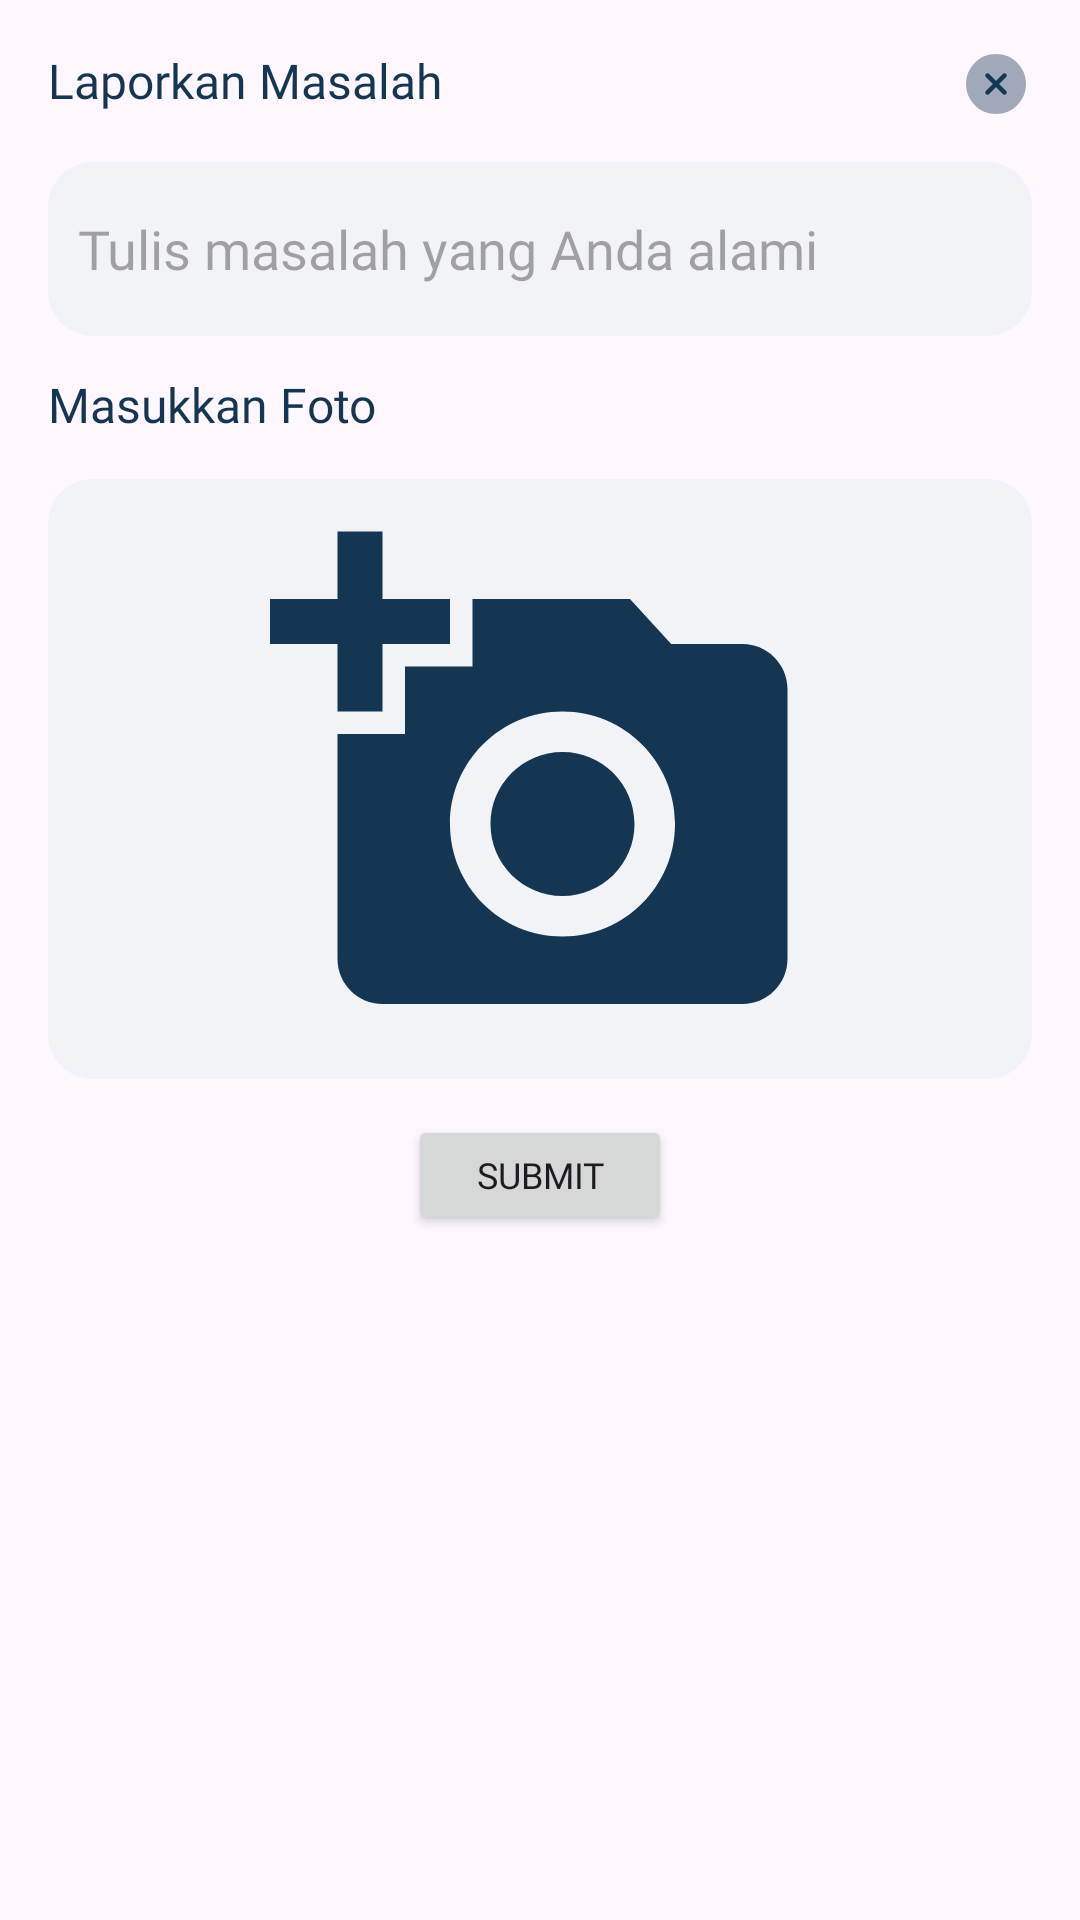

Write the Android layout XML for this screen, with the resource values it uses.
<!-- AndroidManifest.xml: application theme Theme.WeatherWave -->
<!-- res/layout/dialog_report.xml -->
<LinearLayout xmlns:android="http://schemas.android.com/apk/res/android"
    android:layout_width="match_parent"
    android:layout_height="wrap_content"
    android:background="@drawable/report_card"
    android:orientation="vertical"
    android:padding="16dp">

    <RelativeLayout
        android:layout_width="match_parent"
        android:layout_height="wrap_content">

        <TextView
            android:id="@+id/txtReportIssue"
            android:layout_width="match_parent"
            android:layout_height="wrap_content"
            android:layout_alignParentStart="true"
            android:layout_toStartOf="@+id/btnClose"
            android:text="Laporkan Masalah"
            android:textColor="@color/blue_deep"
            android:textSize="16sp"
            android:fontFamily="@font/inter_medium" />

        <ImageButton
            android:id="@+id/btnClose"
            android:layout_width="wrap_content"
            android:layout_height="wrap_content"
            android:layout_alignParentEnd="true"
            android:src="@drawable/close"
            android:background="?attr/selectableItemBackgroundBorderless"/>
    </RelativeLayout>

    <EditText
        android:id="@+id/edtProblemDescription"
        android:layout_width="match_parent"
        android:layout_height="58dp"
        android:layout_marginTop="14dp"
        android:background="@drawable/bg_et_profile"
        android:fontFamily="@font/inter_regular"
        android:hint="Tulis masalah yang Anda alami"
        android:inputType="textMultiLine"
        android:lines="2"/>

    <TextView
        android:layout_width="match_parent"
        android:layout_height="wrap_content"
        android:layout_marginTop="12dp"
        android:text="Masukkan Foto"
        android:textColor="@color/blue_deep"
        android:textSize="16sp"
        android:fontFamily="@font/inter_medium" />

    <ImageView
        android:id="@+id/ivTakenPhoto"
        android:background="@drawable/bg_et_profile"
        android:layout_width="match_parent"
        android:layout_height="200dp"
        android:layout_marginTop="14dp"
        android:layout_gravity="center"
        android:src="@drawable/add_photo_24" />

    <Button
        android:id="@+id/btnSubmitReport"
        android:layout_width="wrap_content"
        android:layout_height="40dp"
        android:layout_marginTop="12dp"
        android:layout_gravity="center"
        android:fontFamily="@font/inter_medium"
        android:textSize="12dp"
        android:text="Submit" />
</LinearLayout>
<!-- resources referenced by this layout -->
<resources>
  <color name="blue_deep">#143652</color>
  <!-- drawable add_photo_24 (drawable) -->
  <vector xmlns:android="http://schemas.android.com/apk/res/android" android:height="24dp" android:tint="#143652" android:viewportHeight="24" android:viewportWidth="24" android:width="24dp">
        
      <path android:fillColor="@android:color/white" android:pathData="M3,4V1h2v3h3v2H5v3H3V6H0V4H3zM6,10V7h3V4h7l1.83,2H21c1.1,0 2,0.9 2,2v12c0,1.1 -0.9,2 -2,2H5c-1.1,0 -2,-0.9 -2,-2V10H6zM13,19c2.76,0 5,-2.24 5,-5s-2.24,-5 -5,-5s-5,2.24 -5,5S10.24,19 13,19zM9.8,14c0,1.77 1.43,3.2 3.2,3.2s3.2,-1.43 3.2,-3.2s-1.43,-3.2 -3.2,-3.2S9.8,12.23 9.8,14z"/>
      
  </vector>
  <!-- drawable bg_et_profile (drawable) -->
  <shape xmlns:android="http://schemas.android.com/apk/res/android"
      android:shape="rectangle">
      <solid android:color="#F1F3F6" />
      <corners android:radius="15dp" />
      <padding
          android:left="10dp"
          android:top="10dp"
          android:right="10dp"
          android:bottom="10dp" />
  </shape>
  <!-- drawable close (drawable) -->
  <vector xmlns:android="http://schemas.android.com/apk/res/android" android:height="24dp" android:viewportHeight="24" android:viewportWidth="24" android:width="24dp">
        
      <path android:fillAlpha="0.4" android:fillColor="#143652" android:pathData="M12,22C17.523,22 22,17.523 22,12C22,6.477 17.523,2 12,2C6.477,2 2,6.477 2,12C2,17.523 6.477,22 12,22Z" android:strokeAlpha="0.4"/>
        
      <path android:fillColor="#143652" android:pathData="M13.059,12L15.359,9.7C15.649,9.41 15.649,8.93 15.359,8.64C15.069,8.35 14.589,8.35 14.299,8.64L11.999,10.94L9.699,8.64C9.409,8.35 8.929,8.35 8.639,8.64C8.349,8.93 8.349,9.41 8.639,9.7L10.939,12L8.639,14.3C8.349,14.59 8.349,15.07 8.639,15.36C8.789,15.51 8.979,15.58 9.169,15.58C9.359,15.58 9.549,15.51 9.699,15.36L11.999,13.06L14.299,15.36C14.449,15.51 14.639,15.58 14.829,15.58C15.019,15.58 15.209,15.51 15.359,15.36C15.649,15.07 15.649,14.59 15.359,14.3L13.059,12Z"/>
      
  </vector>
  <style name="Theme.WeatherWave" parent="Base.Theme.WeatherWave" />
  <style name="Base.Theme.WeatherWave" parent="Theme.Material3.Light.NoActionBar">
          <item name="materialButtonStyle">@style/MyMaterialButton</item>
      </style>
  <style name="MyMaterialButton" parent="Widget.Material3.Button">
          <item name="backgroundTint">@color/blue_deep</item>
          <item name="android:textColor">@color/white</item>
      </style>
  <color name="white">#FFFFFFFF</color>
</resources>
